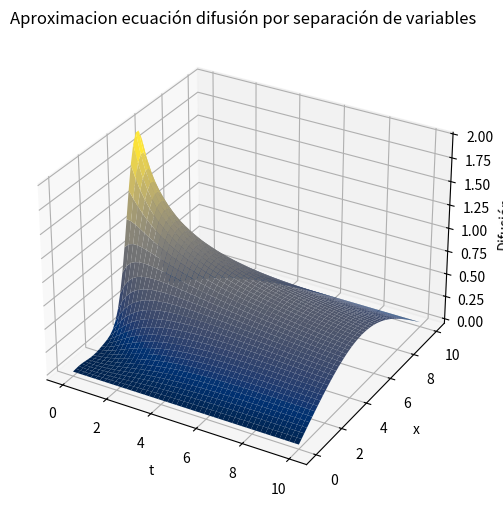

Reproduce this figure in Python.
# -*- coding: utf-8 -*-
"""
Created on Fri Apr 23 20:53:07 2021

[redacted]
"""
#Se llaman las bibliotecas requeridas 
import numpy as np
import scipy.integrate as spint
import matplotlib.pyplot as plt

"""
Función Parte_temporal 
Recibe:
    D= constante del problema, corresponde a 0.5
    n=coeficientes n 
    t=valores correspondientes al tiempo
    lx=longitud del espacio
Retorna:
    temporal= valor de la parte temporal

"""
def Parte_temporal(D,n,t,lx):
    temporal=np.exp(-D*t*((n*np.pi/lx)**2))
    return temporal
"""
Función Parte_espacial
Recibe:
    n=coeficientes n 
    x=valores correspondientes al espacio
    lx=longitud del espacio
Retorna=
    espacial=valor de la parte espacial

"""
def Parte_espacial(n,x,lx):
    espacial=np.sin(n*np.pi*x/lx)
    return espacial
"""
Función Coeficientes
Recibe:
    x0= constante del problema correspondiente 5.0
    l=constante del problema correspondiente 1.5
    n=coeficientes n
    x=se refeire al valor de posición que se desee evalaur en su momento
    A=constante del problema correspondiente 2.0
    lx=longitud del espacio
Retorna:
    coefi=valor de los oceficientes n

"""
def Coeficientes(x0,l,n,x,A,lx):
    ever=lambda x: ((np.exp(-(((x-x0)**2)/l)))*np.sin(n*np.pi*x/lx))
    integral,err=spint.quad(ever,0,lx)
    
    coefi=integral*(2*A/lx)
    
    return coefi



#Definir constantes
A=2.0
l=1.5
x0=5
D=0.5
lx=10.0
lt=lx
cant_puntos=50

#Se definen los valores de tiempo para trabajar
t=np.linspace(0,lt,cant_puntos)
#Se definen los valores de espacio para trabajar
x=np.linspace(0,lx,cant_puntos)
#Definimos los n que queremos
n=10
#Se inicializa el arreglo rho, que contendrá los valores de la difusión
rho=np.zeros((len(x),len(t)))

#Se calcula la solución de la dispersión, primer for itera el tiempo, el segundo itera el espacio, el tercer for hace la sumatoria en los n
for m in range(0,len(t)):
    for j in range(0,len(x)):
        
        for i in range(1,n):
            
            rho[m,j]=rho[m,j]+Parte_temporal(D,i,t[m],lx)*Parte_espacial(i,x[j],lx)*Coeficientes(x0,l,i,x[j],A,lx)
            
#Se realiza el gráfico 3D
X, T = np.meshgrid(x, t)
plt.figure(figsize=(10,6))
ax = plt.axes(projection='3d')
ax.set_xlabel('t')
ax.set_ylabel('x')
ax.set_zlabel('Difusión')
ax.plot_surface(T,X, rho, rstride=1, cstride=1, cmap='cividis', edgecolor='none')
ax.set_title('Aproximacion ecuación difusión por separación de variables')
plt.show()
